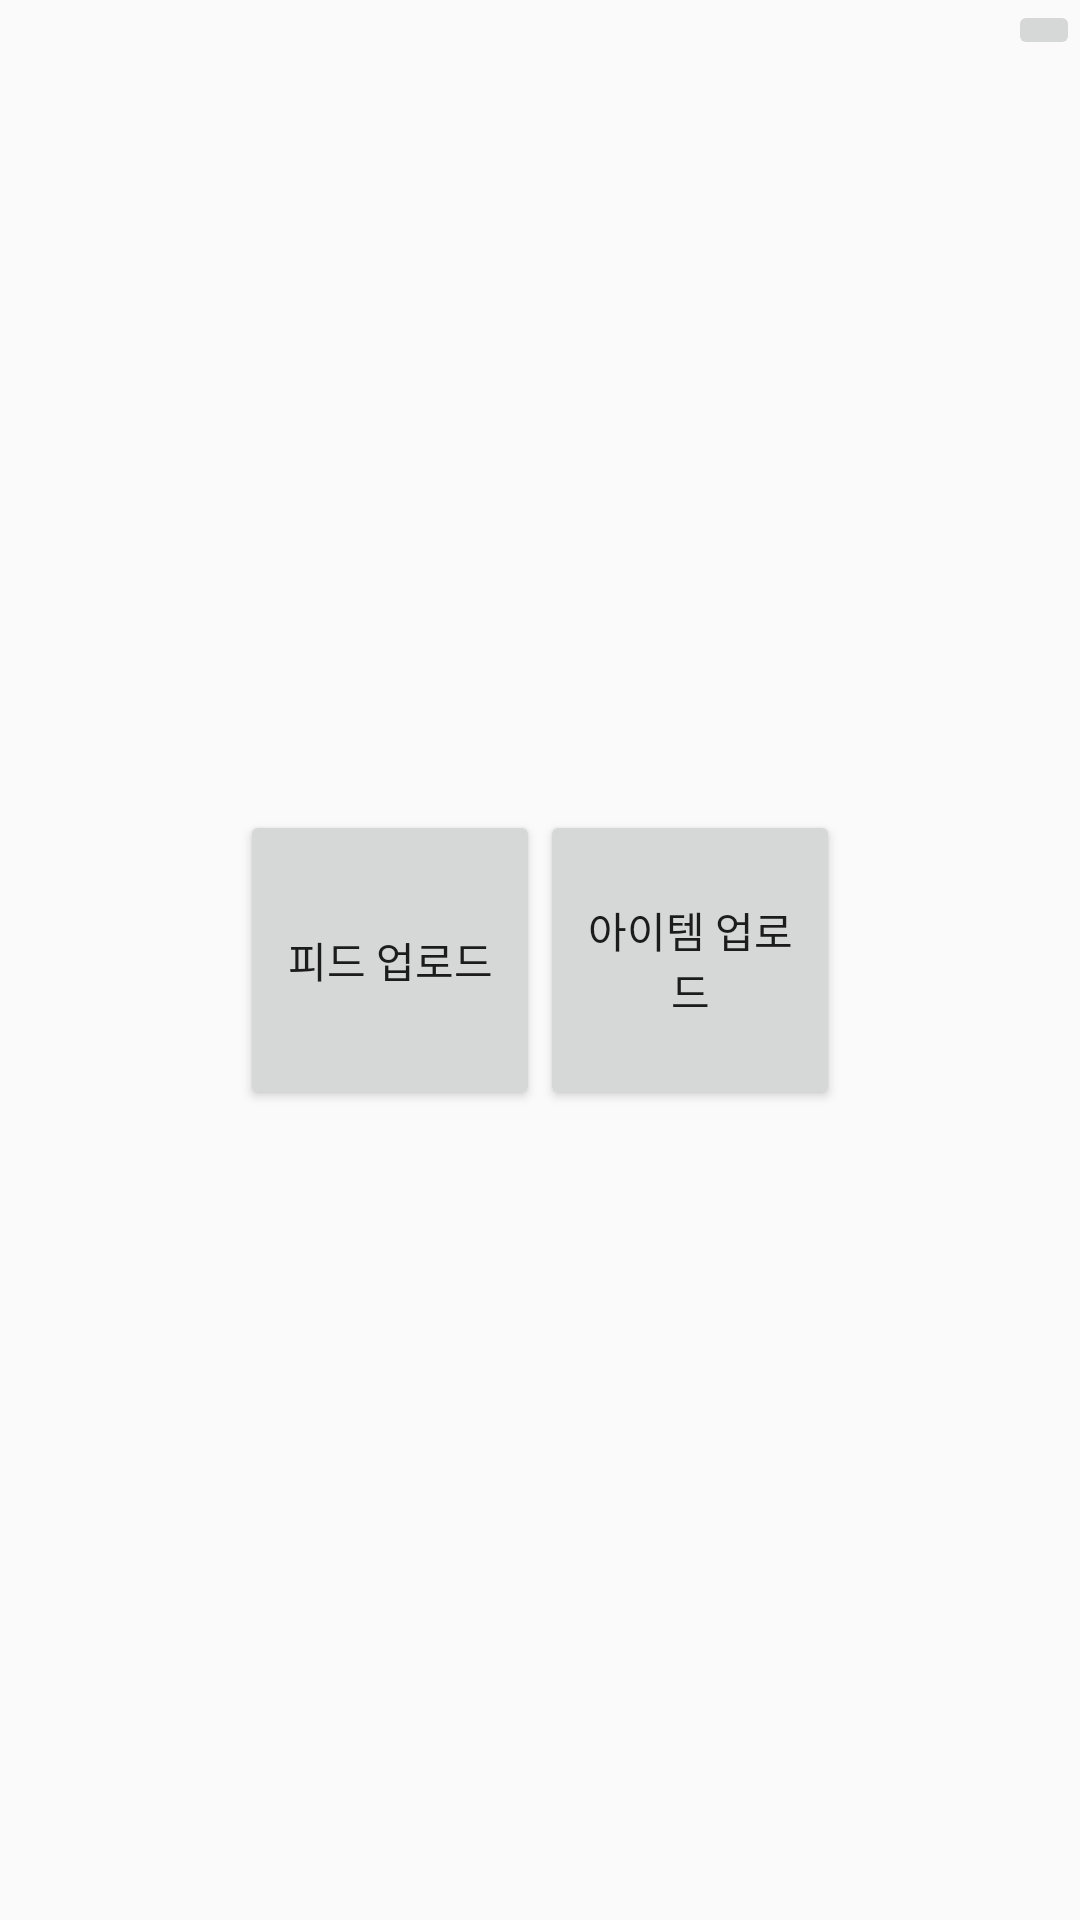

This screen was rendered from an Android layout file. Write that file and the resources it references.
<!-- AndroidManifest.xml: application theme AppTheme -->
<!-- res/layout/dialog_upload.xml -->
<RelativeLayout xmlns:android="http://schemas.android.com/apk/res/android"
    xmlns:app="http://schemas.android.com/apk/res-auto"
    xmlns:tools="http://schemas.android.com/tools"
    android:layout_width="match_parent"
    android:layout_height="match_parent">

    <ImageButton
        android:src="@drawable/ic_close_black_24dp"
        android:layout_alignParentRight="true"
        android:id="@+id/ib_close"
        android:layout_width="wrap_content"
        android:layout_height="wrap_content" />

    <LinearLayout
        android:layout_width="match_parent"
        android:layout_height="match_parent"
        android:orientation="horizontal"
        android:gravity="center">

        <Button
            android:id="@+id/btn_upload_feed"
            android:layout_width="100dp"
            android:layout_height="100dp"
            android:text="피드 업로드"
            android:layout_centerVertical="true"/>

        <Button
            android:id="@+id/btn_upload_item"
            android:layout_width="100dp"
            android:layout_height="100dp"
            android:text="아이템 업로드"
            android:layout_centerVertical="true"
            android:layout_toRightOf="@id/btn_upload_feed"/>

    </LinearLayout>
</RelativeLayout>
<!-- resources referenced by this layout -->
<resources>
  <style name="AppTheme" parent="Theme.AppCompat.Light.DarkActionBar">
          
          <item name="colorPrimary">@color/colorPrimary</item>
          <item name="colorPrimaryDark">@color/colorPrimaryDark</item>
          <item name="colorAccent">@color/colorAccent</item>
      </style>
  <color name="colorPrimary">#125688</color>
  <color name="colorPrimaryDark">#125688</color>
  <color name="colorAccent">#c8e8ff</color>
</resources>
